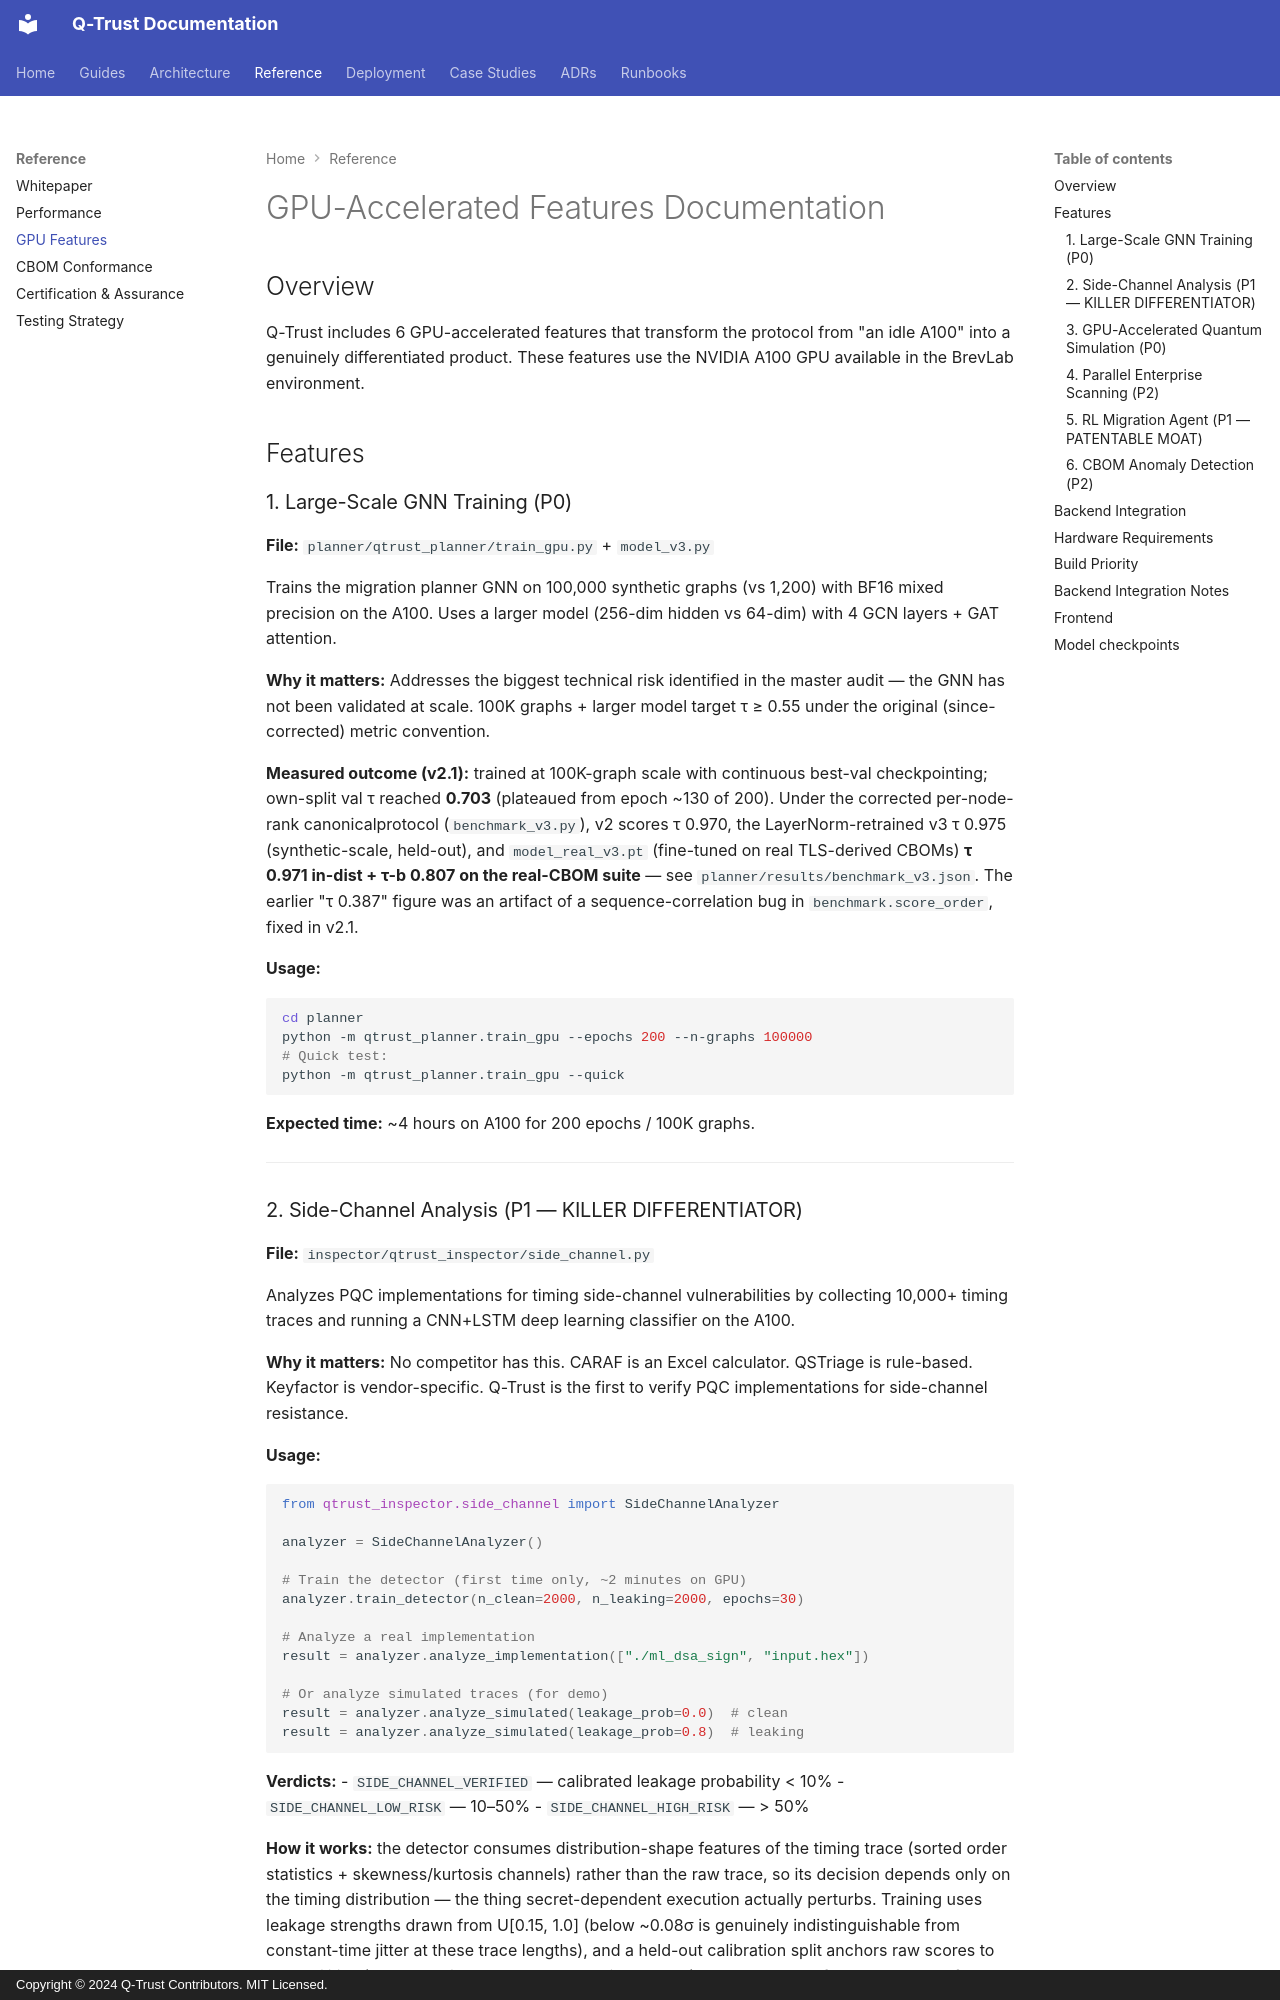

repository: humoge7502/q-trust · page: GPU_FEATURES/index.html · generator: mkdocs · copyright: Copyright © 2024 Q-Trust Contributors. MIT Licensed.

# GPU-Accelerated Features Documentation

## Overview

Q-Trust includes 6 GPU-accelerated features that transform the protocol from
"an idle A100" into a genuinely differentiated product. These features use
the NVIDIA A100 GPU available in the BrevLab environment.

## Features

### 1. Large-Scale GNN Training (P0)

**File:** `planner/qtrust_planner/train_gpu.py` + `model_v3.py`

Trains the migration planner GNN on 100,000 synthetic graphs (vs 1,200)
with BF16 mixed precision on the A100. Uses a larger model (256-dim hidden
vs 64-dim) with 4 GCN layers + GAT attention.

**Why it matters:** Addresses the biggest technical risk identified in the
master audit — the GNN has not been validated at scale. 100K graphs +
larger model target τ ≥ 0.55 under the original (since-corrected) metric
convention.

**Measured outcome (v2.1):** trained at 100K-graph scale with continuous
best-val checkpointing; own-split val τ reached **0.703** (plateaued from
epoch ~130 of 200). Under the corrected per-node-rank canonicalprotocol (`benchmark_v3.py`), v2 scores τ 0.970, the LayerNorm-retrained v3 τ 0.975 (synthetic-scale, held-out), and
`model_real_v3.pt` (fine-tuned on real TLS-derived CBOMs) **τ 0.971 in-dist +
τ-b 0.807 on the real-CBOM suite** — see
`planner/results/benchmark_v3.json`. The earlier "τ 0.387" figure was an artifact
of a sequence-correlation bug in `benchmark.score_order`, fixed in v2.1.

**Usage:**
```bash
cd planner
python -m qtrust_planner.train_gpu --epochs 200 --n-graphs 100000
# Quick test:
python -m qtrust_planner.train_gpu --quick
```

**Expected time:** ~4 hours on A100 for 200 epochs / 100K graphs.

---
